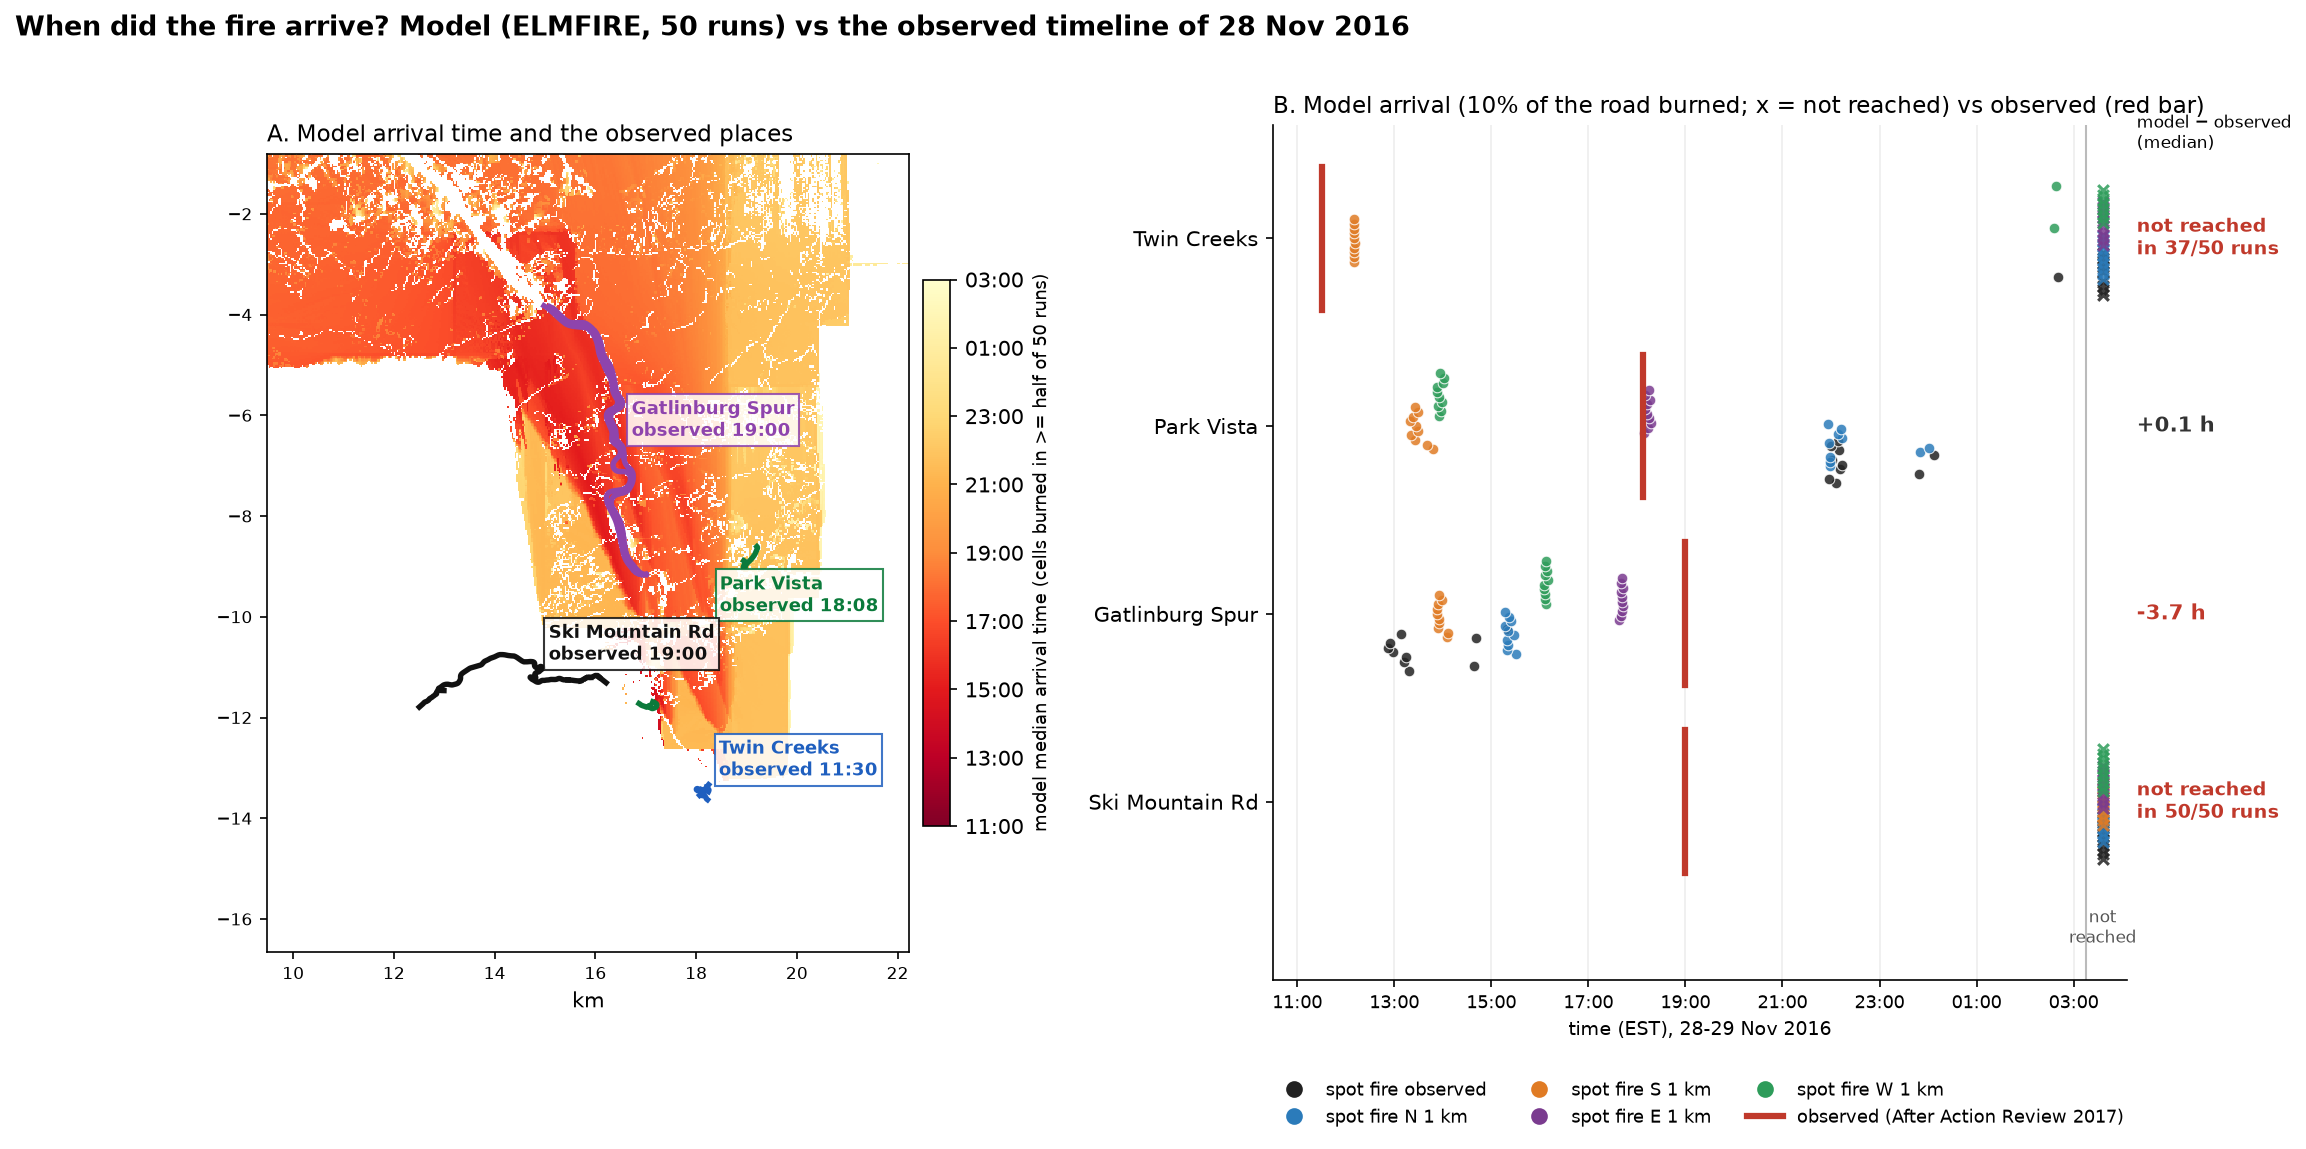

The file beside this chart, header and first rows:
location, seed, place, model_arrival_10pct_road_h, model_first_cell_h, share_road_burned, observed_h
observed, 1, Twin Creeks, nan, nan, 0.000, 11.5
observed, 1, Park Vista, 22.11, 21.66, 0.302, 18.13
observed, 1, Gatlinburg Spur, 13.3, 13.06, 0.547, 19
observed, 1, Ski Mountain Rd, nan, nan, 0.000, 19
observed, 2, Twin Creeks, nan, nan, 0.000, 11.5
observed, 2, Park Vista, 21.95, 21.59, 0.264, 18.13
observed, 2, Gatlinburg Spur, 14.65, 14.48, 0.547, 19
observed, 2, Ski Mountain Rd, nan, 26.56, 0.015, 19
observed, 3, Twin Creeks, nan, nan, 0.000, 11.5
observed, 3, Park Vista, 23.82, 21.67, 0.321, 18.13
observed, 3, Gatlinburg Spur, 13.19, 12.92, 0.547, 19
observed, 3, Ski Mountain Rd, nan, 26.44, 0.005, 19
observed, 4, Twin Creeks, nan, nan, 0.000, 11.5
observed, 4, Park Vista, 22.2, 21.95, 0.283, 18.13
observed, 4, Gatlinburg Spur, 13.23, 12.96, 0.547, 19
observed, 4, Ski Mountain Rd, nan, 26.36, 0.020, 19
observed, 5, Twin Creeks, 26.69, 26.69, 0.125, 11.5
observed, 5, Park Vista, 22.23, 21.64, 0.340, 18.13
observed, 5, Gatlinburg Spur, 12.97, 12.7, 0.547, 19
observed, 5, Ski Mountain Rd, nan, nan, 0.000, 19
observed, 6, Twin Creeks, nan, 26.63, 0.062, 11.5
observed, 6, Park Vista, 22.03, 20.96, 0.340, 18.13
observed, 6, Gatlinburg Spur, 12.86, 12.55, 0.547, 19
observed, 6, Ski Mountain Rd, nan, nan, 0.000, 19
observed, 7, Twin Creeks, nan, nan, 0.000, 11.5
observed, 7, Park Vista, 24.11, 21.73, 0.283, 18.13
observed, 7, Gatlinburg Spur, 12.91, 12.56, 0.547, 19
observed, 7, Ski Mountain Rd, nan, nan, 0.000, 19
observed, 8, Twin Creeks, nan, nan, 0.000, 11.5
observed, 8, Park Vista, 22.16, 21.79, 0.264, 18.13
observed, 8, Gatlinburg Spur, 14.68, 14.47, 0.547, 19
observed, 8, Ski Mountain Rd, nan, 26.5, 0.005, 19
observed, 9, Twin Creeks, nan, nan, 0.000, 11.5
observed, 9, Park Vista, 22, 21.61, 0.321, 18.13
observed, 9, Gatlinburg Spur, 13.15, 12.78, 0.547, 19
observed, 9, Ski Mountain Rd, nan, nan, 0.000, 19
observed, 10, Twin Creeks, nan, nan, 0.000, 11.5
observed, 10, Park Vista, 22.15, 21.87, 0.302, 18.13
observed, 10, Gatlinburg Spur, 15.33, 14.88, 0.547, 19
observed, 10, Ski Mountain Rd, nan, 26.36, 0.029, 19
N 1 km, 1, Twin Creeks, nan, nan, 0.000, 11.5
N 1 km, 1, Park Vista, 21.99, 21.61, 0.283, 18.13
N 1 km, 1, Gatlinburg Spur, 15.51, 15.1, 0.545, 19
N 1 km, 1, Ski Mountain Rd, nan, 26.58, 0.015, 19
N 1 km, 2, Twin Creeks, nan, 26.69, 0.031, 11.5
N 1 km, 2, Park Vista, 21.98, 21.62, 0.245, 18.13
N 1 km, 2, Gatlinburg Spur, 15.33, 14.96, 0.542, 19
N 1 km, 2, Ski Mountain Rd, nan, 26.3, 0.015, 19
N 1 km, 3, Twin Creeks, nan, nan, 0.000, 11.5
N 1 km, 3, Park Vista, 21.98, 21.64, 0.321, 18.13
N 1 km, 3, Gatlinburg Spur, 15.33, 14.97, 0.547, 19
N 1 km, 3, Ski Mountain Rd, nan, nan, 0.000, 19
N 1 km, 4, Twin Creeks, nan, nan, 0.000, 11.5
N 1 km, 4, Park Vista, 23.83, 21.75, 0.245, 18.13
N 1 km, 4, Gatlinburg Spur, 15.32, 14.96, 0.547, 19
N 1 km, 4, Ski Mountain Rd, nan, 26.54, 0.049, 19
N 1 km, 5, Twin Creeks, nan, nan, 0.000, 11.5
N 1 km, 5, Park Vista, 24.01, 21.91, 0.302, 18.13
N 1 km, 5, Gatlinburg Spur, 15.47, 14.99, 0.545, 19
N 1 km, 5, Ski Mountain Rd, nan, 26.46, 0.010, 19
... 140 more rows
